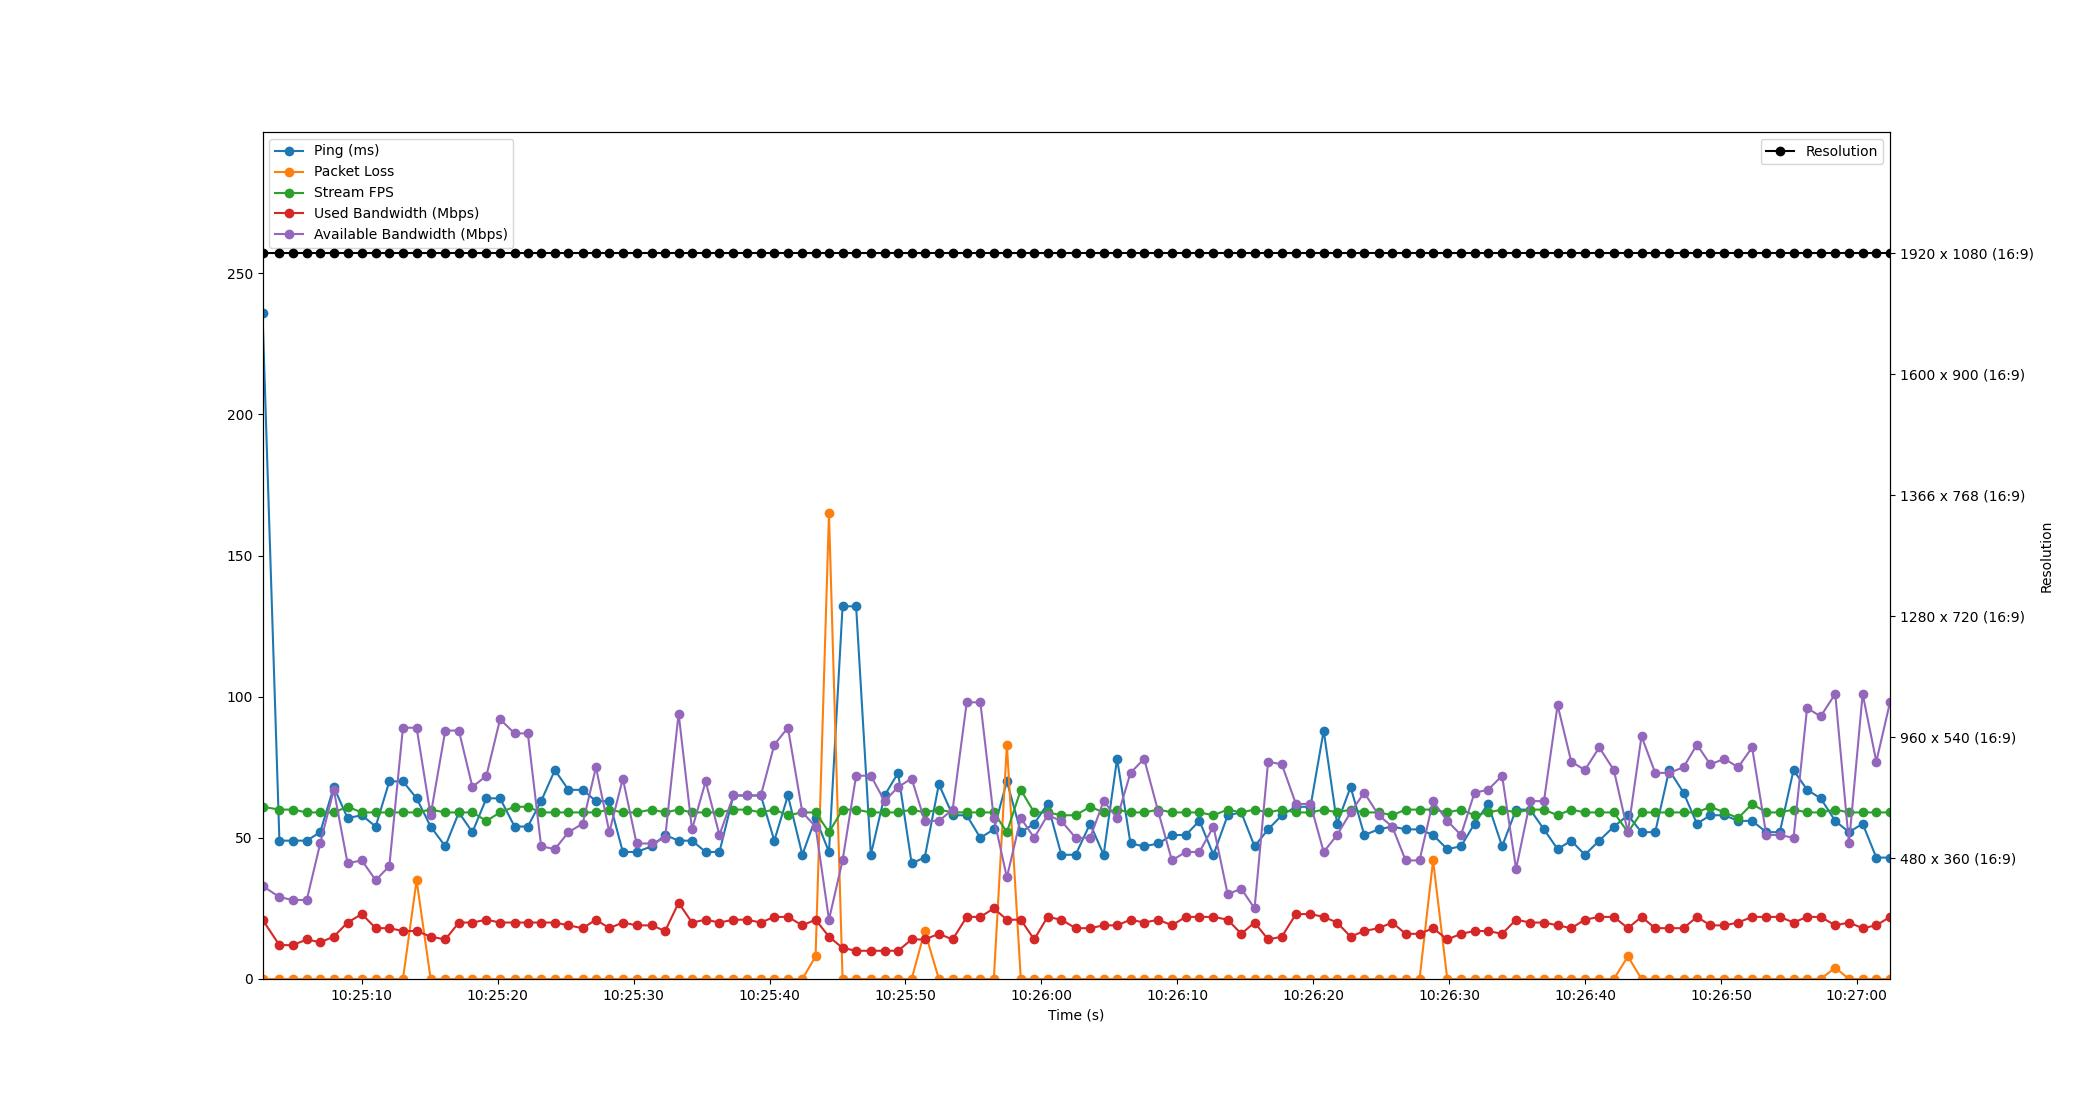

Source data for this figure (header and first rows):
Time, Timestamp, Ping, Packet Loss, Stream FPS, Used Bandwidth, Resolution, Available Bandwidth
1.9073486328125e-06, 2023-07-10 10:25:02.693246, 236, 0, 61, 21, 1920 x 1080 (16:9), 33
1.244, 2023-07-10 10:25:03.937041, 49, 0, 60, 12, 1920 x 1080 (16:9), 29
2.226, 2023-07-10 10:25:04.919164, 49, 0, 60, 12, 1920 x 1080 (16:9), 28
3.258, 2023-07-10 10:25:05.951659, 49, 0, 59, 14, 1920 x 1080 (16:9), 28
4.244, 2023-07-10 10:25:06.937655, 52, 0, 59, 13, 1920 x 1080 (16:9), 48
5.245, 2023-07-10 10:25:07.938514, 68, 0, 59, 15, 1920 x 1080 (16:9), 67
6.258, 2023-07-10 10:25:08.951465, 57, 0, 61, 20, 1920 x 1080 (16:9), 41
7.311, 2023-07-10 10:25:10.003885, 58, 0, 59, 23, 1920 x 1080 (16:9), 42
8.327, 2023-07-10 10:25:11.020744, 54, 0, 59, 18, 1920 x 1080 (16:9), 35
9.332, 2023-07-10 10:25:12.025135, 70, 0, 59, 18, 1920 x 1080 (16:9), 40
10.33, 2023-07-10 10:25:13.026487, 70, 0, 59, 17, 1920 x 1080 (16:9), 89
11.34, 2023-07-10 10:25:14.032240, 64, 35, 59, 17, 1920 x 1080 (16:9), 89
12.37, 2023-07-10 10:25:15.064025, 54, 0, 60, 15, 1920 x 1080 (16:9), 58
13.45, 2023-07-10 10:25:16.142516, 47, 0, 59, 14, 1920 x 1080 (16:9), 88
14.45, 2023-07-10 10:25:17.140965, 59, 0, 59, 20, 1920 x 1080 (16:9), 88
15.45, 2023-07-10 10:25:18.138537, 52, 0, 59, 20, 1920 x 1080 (16:9), 68
16.47, 2023-07-10 10:25:19.167803, 64, 0, 56, 21, 1920 x 1080 (16:9), 72
17.48, 2023-07-10 10:25:20.171919, 64, 0, 59, 20, 1920 x 1080 (16:9), 92
18.55, 2023-07-10 10:25:21.239497, 54, 0, 61, 20, 1920 x 1080 (16:9), 87
19.52, 2023-07-10 10:25:22.214243, 54, 0, 61, 20, 1920 x 1080 (16:9), 87
20.5, 2023-07-10 10:25:23.194503, 63, 0, 59, 20, 1920 x 1080 (16:9), 47
21.51, 2023-07-10 10:25:24.205823, 74, 0, 59, 20, 1920 x 1080 (16:9), 46
22.51, 2023-07-10 10:25:25.203845, 67, 0, 59, 19, 1920 x 1080 (16:9), 52
23.56, 2023-07-10 10:25:26.249249, 67, 0, 59, 18, 1920 x 1080 (16:9), 55
24.54, 2023-07-10 10:25:27.228304, 63, 0, 59, 21, 1920 x 1080 (16:9), 75
25.52, 2023-07-10 10:25:28.212867, 63, 0, 60, 18, 1920 x 1080 (16:9), 52
26.51, 2023-07-10 10:25:29.205213, 45, 0, 59, 20, 1920 x 1080 (16:9), 71
27.52, 2023-07-10 10:25:30.217234, 45, 0, 59, 19, 1920 x 1080 (16:9), 48
28.65, 2023-07-10 10:25:31.338492, 47, 0, 60, 19, 1920 x 1080 (16:9), 48
29.62, 2023-07-10 10:25:32.318011, 51, 0, 59, 17, 1920 x 1080 (16:9), 50
30.61, 2023-07-10 10:25:33.308229, 49, 0, 60, 27, 1920 x 1080 (16:9), 94
31.6, 2023-07-10 10:25:34.294563, 49, 0, 59, 20, 1920 x 1080 (16:9), 53
32.61, 2023-07-10 10:25:35.299765, 45, 0, 59, 21, 1920 x 1080 (16:9), 70
33.62, 2023-07-10 10:25:36.313627, 45, 0, 59, 20, 1920 x 1080 (16:9), 51
34.65, 2023-07-10 10:25:37.344435, 65, 0, 60, 21, 1920 x 1080 (16:9), 65
35.63, 2023-07-10 10:25:38.326498, 65, 0, 60, 21, 1920 x 1080 (16:9), 65
36.67, 2023-07-10 10:25:39.360759, 65, 0, 59, 20, 1920 x 1080 (16:9), 65
37.66, 2023-07-10 10:25:40.350397, 49, 0, 60, 22, 1920 x 1080 (16:9), 83
38.66, 2023-07-10 10:25:41.352362, 65, 0, 58, 22, 1920 x 1080 (16:9), 89
39.72, 2023-07-10 10:25:42.412786, 44, 0, 59, 19, 1920 x 1080 (16:9), 59
40.69, 2023-07-10 10:25:43.386298, 57, 8, 59, 21, 1920 x 1080 (16:9), 54
41.68, 2023-07-10 10:25:44.372590, 45, 165, 52, 15, 1920 x 1080 (16:9), 21
42.68, 2023-07-10 10:25:45.372323, 132, 0, 60, 11, 1920 x 1080 (16:9), 42
43.68, 2023-07-10 10:25:46.369398, 132, 0, 60, 10, 1920 x 1080 (16:9), 72
44.76, 2023-07-10 10:25:47.452305, 44, 0, 59, 10, 1920 x 1080 (16:9), 72
45.77, 2023-07-10 10:25:48.464837, 65, 0, 59, 10, 1920 x 1080 (16:9), 63
46.76, 2023-07-10 10:25:49.457035, 73, 0, 59, 10, 1920 x 1080 (16:9), 68
47.76, 2023-07-10 10:25:50.453456, 41, 0, 60, 14, 1920 x 1080 (16:9), 71
48.73, 2023-07-10 10:25:51.418482, 43, 17, 59, 14, 1920 x 1080 (16:9), 56
49.76, 2023-07-10 10:25:52.457817, 69, 0, 60, 16, 1920 x 1080 (16:9), 56
50.78, 2023-07-10 10:25:53.471554, 58, 0, 59, 14, 1920 x 1080 (16:9), 60
51.81, 2023-07-10 10:25:54.508171, 58, 0, 59, 22, 1920 x 1080 (16:9), 98
52.82, 2023-07-10 10:25:55.509519, 50, 0, 59, 22, 1920 x 1080 (16:9), 98
53.81, 2023-07-10 10:25:56.501745, 53, 0, 59, 25, 1920 x 1080 (16:9), 57
54.77, 2023-07-10 10:25:57.462501, 70, 83, 52, 21, 1920 x 1080 (16:9), 36
55.79, 2023-07-10 10:25:58.485909, 52, 0, 67, 21, 1920 x 1080 (16:9), 57
56.78, 2023-07-10 10:25:59.470944, 55, 0, 59, 14, 1920 x 1080 (16:9), 50
57.76, 2023-07-10 10:26:00.455822, 62, 0, 59, 22, 1920 x 1080 (16:9), 58
58.78, 2023-07-10 10:26:01.469286, 44, 0, 58, 21, 1920 x 1080 (16:9), 56
59.83, 2023-07-10 10:26:02.522155, 44, 0, 58, 18, 1920 x 1080 (16:9), 50
... 59 more rows
